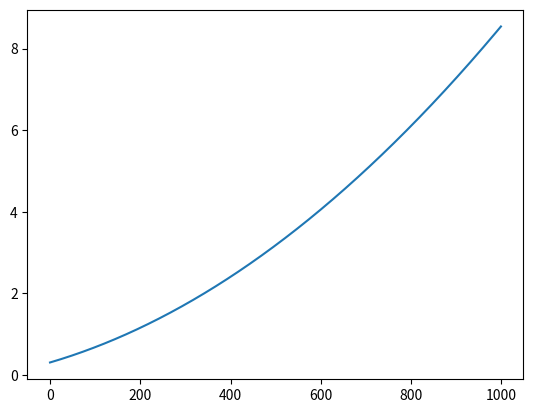

The script that saved this image:
import numpy as np
import matplotlib.pyplot as plt
import random


D = 1e-5

class clock:
    def __init__(self):
        self.t = []
        self.b = random.random()
        self.f = random.uniform(32,33) * 1e-4
        print('b =', self.b, 'f =', self.f)
    def clockdata(self,t):
            y = self.b + self.f * t + 1/2 * D * t * t
            return y

C1 = clock()
C2 = clock()
C3 = clock()
C4 = clock()

M = 1000
for t in range(M):
    C1.t.append(C1.clockdata(t))
    C2.t.append(C2.clockdata(t))
    C3.t.append(C3.clockdata(t))
    C4.t.append(C4.clockdata(t))

t = np.arange(0,M)

plt.plot(t,C1.t)

print(C1.t)

plt.show()

